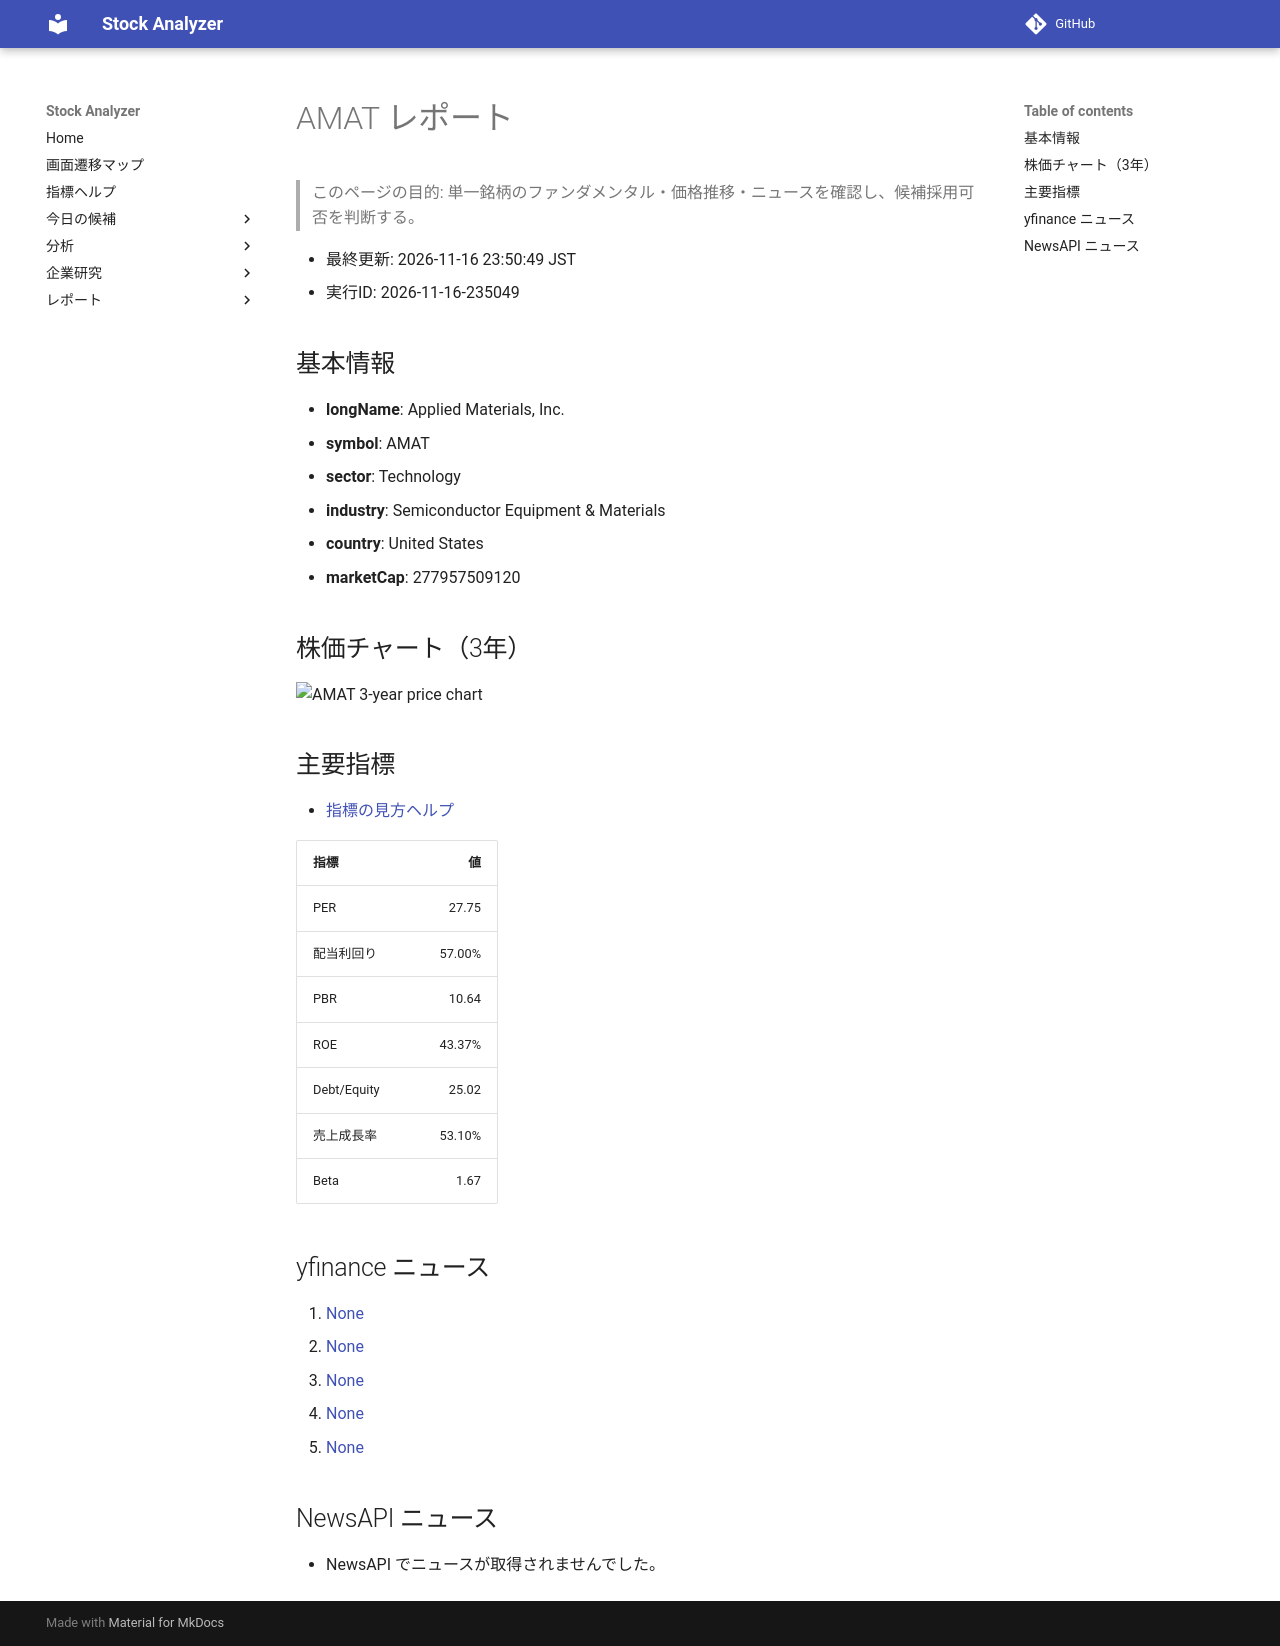

repository: Yumi-note/Making-APP · page: stocks/2026-11-16/235049/AMAT/index.html · generator: mkdocs

# AMAT レポート

> このページの目的: 単一銘柄のファンダメンタル・価格推移・ニュースを確認し、候補採用可否を判断する。

- 最終更新: 2026-11-16 23:50:49 JST
- 実行ID: 2026-11-16-235049

## 基本情報

- **longName**: Applied Materials, Inc.
- **symbol**: AMAT
- **sector**: Technology
- **industry**: Semiconductor Equipment & Materials
- **country**: United States
- **marketCap**: 277957509120

## 株価チャート（3年）

![AMAT 3-year price chart](AMAT_3y.png)

## 主要指標

- [指標の見方ヘルプ](../../../../indicators.md)

| 指標 | 値 |
|---|---:|
| PER | 27.75 |
| 配当利回り | 57.00% |
| PBR | 10.64 |
| ROE | 43.37% |
| Debt/Equity | 25.02 |
| 売上成長率 | 53.10% |
| Beta | 1.67 |

## yfinance ニュース

1. [None](None)
2. [None](None)
3. [None](None)
4. [None](None)
5. [None](None)

## NewsAPI ニュース

- NewsAPI でニュースが取得されませんでした。
